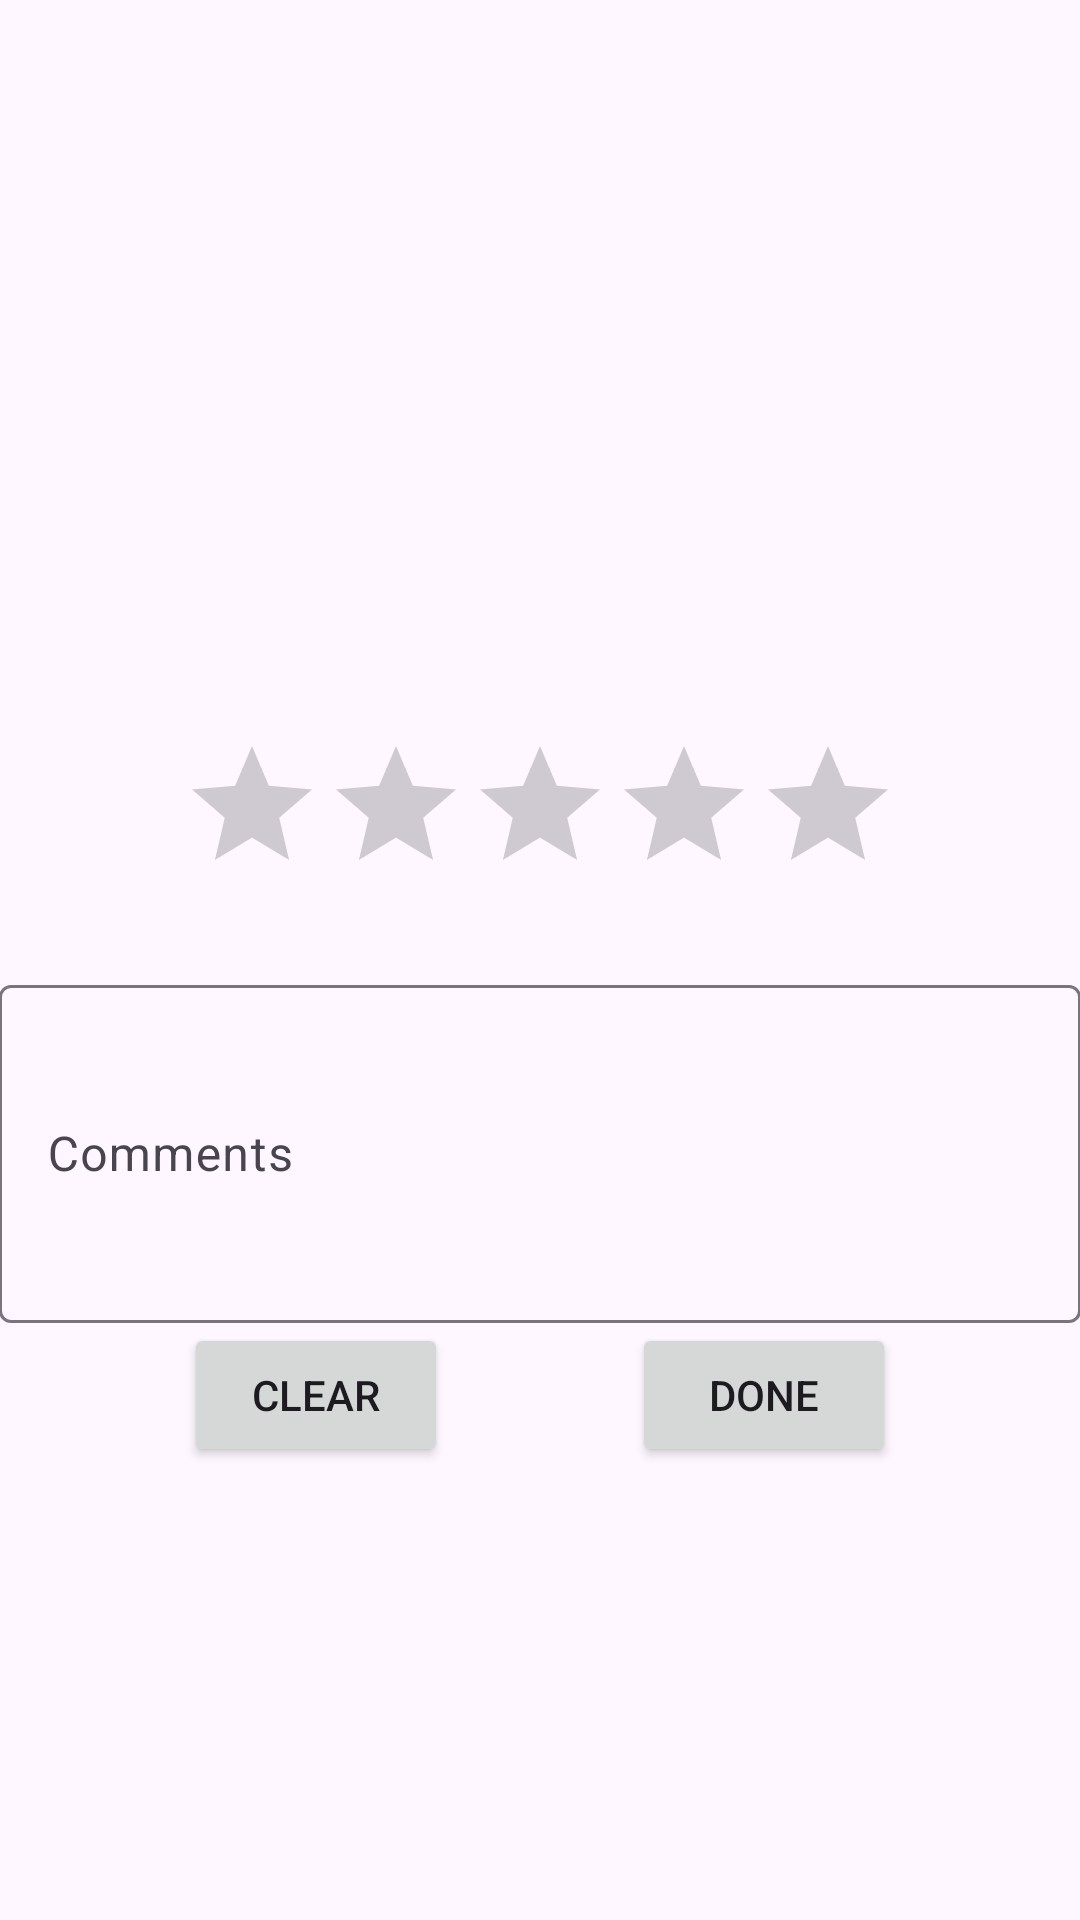

Reconstruct the res/layout file that produces this screen, plus the resources it refers to.
<!-- AndroidManifest.xml: application theme Theme.RateStation -->
<!-- res/layout/activity_beer.xml -->
<?xml version="1.0" encoding="utf-8"?>
    <ScrollView xmlns:android="http://schemas.android.com/apk/res/android"
        android:layout_width="match_parent"
        android:layout_height="match_parent"
        xmlns:tools="http://schemas.android.com/tools">

        <RelativeLayout
            xmlns:android="http://schemas.android.com/apk/res/android"
            xmlns:app="http://schemas.android.com/apk/res-auto"
            xmlns:tools="http://schemas.android.com/tools"
            android:layout_width="match_parent"
            android:layout_height="match_parent"
            android:paddingBottom="@dimen/activity_vertical_margin"
            android:paddingLeft="@dimen/activity_horizontal_margin"
            android:paddingRight="@dimen/activity_horizontal_margin"
            android:paddingTop="@dimen/activity_vertical_margin"
            android:id="@+id/beerRelativeLayoutActivityBeerXml"
            app:layout_behavior="@string/appbar_scrolling_view_behavior"
            tools:context=".BeerSlideActivity"
            tools:showIn="@layout/activity_beer">

            <TextView
                android:id="@+id/queuedMessage"
                android:layout_width="wrap_content"
                android:layout_height="wrap_content"
                android:layout_alignParentTop="true"
                android:layout_centerHorizontal="true"
                android:gravity="center_horizontal"
                android:textSize="40dp"
                android:visibility="gone"
                android:textStyle="bold"
                tools:text="Queued for\n'SENGSATIONAL':" />

            <TextView
                android:id="@+id/beername"
                android:layout_width="wrap_content"
                android:layout_height="wrap_content"
                android:layout_below="@+id/queuedMessage"
                android:gravity="center_horizontal"
                android:textSize="40dp"
                tools:text="Highland Early's Hoppy Wheat" />

            <ImageView
                android:id="@+id/highlighted"
                android:layout_width="40dp"
                android:layout_height="40dp"
                android:layout_below="@+id/beername"
                android:gravity="left"
                android:src="@drawable/ufo_logo1"
                android:visibility="invisible" />

            <RelativeLayout
                android:id="@+id/size_price_area"
                android:layout_width="40dp"
                android:layout_height="40dp"
                android:layout_below="@+id/beername"
                android:layout_alignParentRight="true"
                android:layout_alignParentEnd="true">
                <TextView
                    android:id="@+id/glass_price_details"
                    android:layout_width="match_parent"
                    android:layout_height="wrap_content"
                    android:layout_alignParentTop="true"
                    android:layout_centerHorizontal="true"
                    android:gravity="center_horizontal"
                    android:textSize="12sp"
                    tools:text="#312"
                    android:visibility="visible"/>
                <TextView
                    android:id="@+id/local_db_key"
                    android:layout_width="match_parent"
                    android:layout_height="wrap_content"
                    android:layout_alignParentTop="true"
                    android:layout_centerHorizontal="true"
                    android:gravity="center_horizontal"
                    android:textSize="12sp"
                    tools:text="42"
                    android:visibility="gone"/>

            </RelativeLayout>
            <TextView
                android:id="@+id/style"
                android:layout_width="wrap_content"
                android:layout_height="wrap_content"
                android:textSize="20dp"
                android:paddingTop="10dp"
                android:layout_centerHorizontal="true"
                tools:text="American Wheat"
                android:layout_below="@+id/beername"/>

            <TextView
                android:id="@+id/description"
                android:layout_width="wrap_content"
                android:layout_height="wrap_content"
                android:layout_alignParentLeft="true"
                android:textSize="20dp"
                android:layout_below="@id/style"
                android:paddingTop="10dp"
                tools:text="A light bodied wheat beer with a golden haze. Hopped up with Simcoe, Amarillo and Mosaic hops from the Pacific Northwest, this beer bursts with bright tropical andpiney notes over wheat malts. An east, lower gravity beer that appeals to wheat beer fans and hop heads alike."
                />
            <TextView
                android:id="@+id/new_arrival"
                android:layout_width="wrap_content"
                android:layout_height="wrap_content"
                android:textSize="20dp"
                android:layout_centerHorizontal="true"
                android:layout_below="@id/description"
                android:textStyle="bold|italic"
                android:paddingTop="5dp"
                tools:text="New Arrival"
                />

            <TextView
                android:id="@+id/abv"
                android:layout_width="wrap_content"
                android:layout_height="wrap_content"
                android:layout_below="@+id/description"
                android:textSize="20dp"
                android:paddingTop="30dp"
                tools:text="5.5%"
                />

            <TextView
                android:layout_width="wrap_content"
                android:layout_height="match_parent"
                android:visibility="gone"
                android:id="@+id/database_key"
                />

            <TextView
                android:id="@+id/city"
                android:layout_width="wrap_content"
                android:layout_height="wrap_content"
                android:layout_below="@+id/description"
                android:layout_alignParentRight="true"
                android:textSize="20dp"
                android:paddingTop="30dp"
                tools:text="Asheville, NC"
                />
            <TextView
                android:id="@+id/created"
                android:layout_width="wrap_content"
                android:layout_height="wrap_content"
                android:layout_below="@+id/abv"
                android:textSize="15dp"
                tools:text="Tasted 12/31/15"
                android:paddingTop="20dp"
                android:paddingBottom="20dp"
                android:layout_centerHorizontal="true"
                />
            <RatingBar
                android:id="@+id/ratingBar"
                android:layout_width="wrap_content"
                android:layout_height="wrap_content"
                android:layout_centerHorizontal="true"
                android:layout_below="@+id/created"
                android:numStars="5"
                android:stepSize="0.5"
                android:rating="0.0"
                />
            <TextView
                android:id="@+id/rating_text"
                android:layout_width="wrap_content"
                android:layout_height="wrap_content"
                android:textSize="40dp"
                android:layout_centerHorizontal="true"
                tools:text="Great"
                android:paddingTop="25dp"
                android:layout_below="@+id/created"/>
            <com.google.android.material.textfield.TextInputLayout
                android:id="@+id/text_input"
                android:layout_width="match_parent"
                android:layout_height="wrap_content"
                android:layout_below="@id/rating_text"
                android:layout_centerHorizontal="true"
                >
                <com.google.android.material.textfield.TextInputEditText
                    android:layout_width="match_parent"
                    android:layout_height="wrap_content"
                    android:id="@+id/ratingEditText"
                    android:maxLength="250"
                    android:minLines="4"
                    android:inputType="textMultiLine"
                    android:hint="Comments"
                    />
            </com.google.android.material.textfield.TextInputLayout>

            <androidx.constraintlayout.widget.ConstraintLayout
                android:layout_width="match_parent"
                android:layout_height="wrap_content"
                android:layout_below="@id/text_input"
                android:layout_centerHorizontal="true"
                android:id="@+id/button_row"
                >

                <Button
                    android:id="@+id/clear_rating_button"
                    android:layout_width="wrap_content"
                    android:layout_height="wrap_content"
                    android:text="Clear"
                    app:layout_constraintEnd_toStartOf="@+id/button2"
                    app:layout_constraintStart_toStartOf="parent"
                    />

                <Button
                    android:id="@+id/button2"
                    android:layout_width="wrap_content"
                    android:layout_height="wrap_content"
                    android:text="Button 2"
                    app:layout_constraintEnd_toStartOf="@+id/done_rating_button"
                    app:layout_constraintStart_toEndOf="@+id/clear_rating_button"
                    android:visibility="gone"
                    />

                <Button
                    android:id="@+id/done_rating_button"
                    android:layout_width="wrap_content"
                    android:layout_height="wrap_content"
                    android:text="Done"
                    app:layout_constraintEnd_toEndOf="parent"
                    app:layout_constraintStart_toEndOf="@+id/button2"
                    />



            </androidx.constraintlayout.widget.ConstraintLayout>


        </RelativeLayout>
    </ScrollView>
<!-- resources referenced by this layout -->
<resources>
  <!-- drawable ufo_logo1: png bitmap (drawable, 6554 bytes) -->
  <style name="Theme.RateStation" parent="Theme.MaterialComponents.DayNight.DarkActionBar">
          
          <item name="colorPrimary">@color/purple_500</item>
          <item name="colorPrimaryVariant">@color/purple_700</item>
          <item name="colorOnPrimary">@color/white</item>
          
          <item name="colorSecondary">@color/teal_200</item>
          <item name="colorSecondaryVariant">@color/teal_700</item>
          <item name="colorOnSecondary">@color/black</item>
          
          <item name="android:statusBarColor">?attr/colorPrimaryVariant</item>
  
  
  
      </style>
  <!-- not gathered from this repository: default colours our renderer supplied (Android Studio template values) -->
  <color name="purple_500">#FF6200EE</color>
  <color name="purple_700">#FF3700B3</color>
  <color name="teal_200">#FF03DAC5</color>
  <color name="teal_700">#FF018786</color>
  <color name="black">#FF000000</color>
  <color name="white">#FFFFFFFF</color>
</resources>
